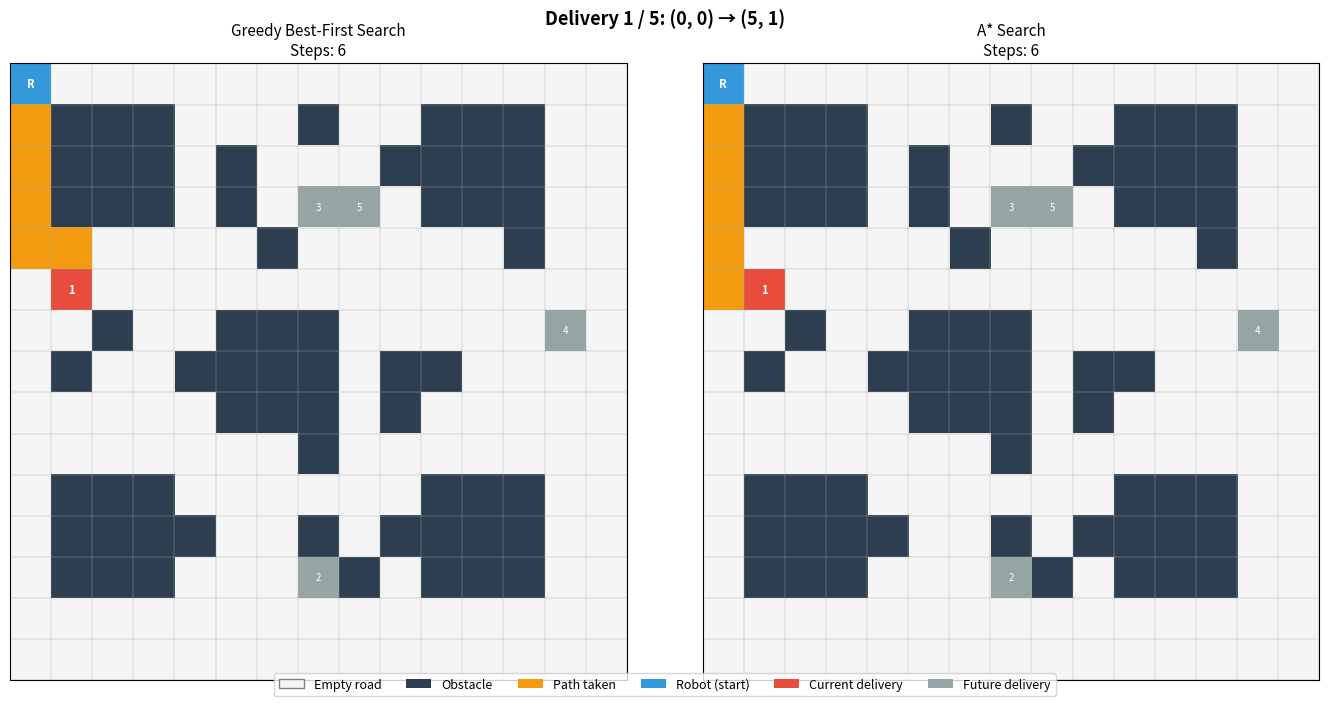
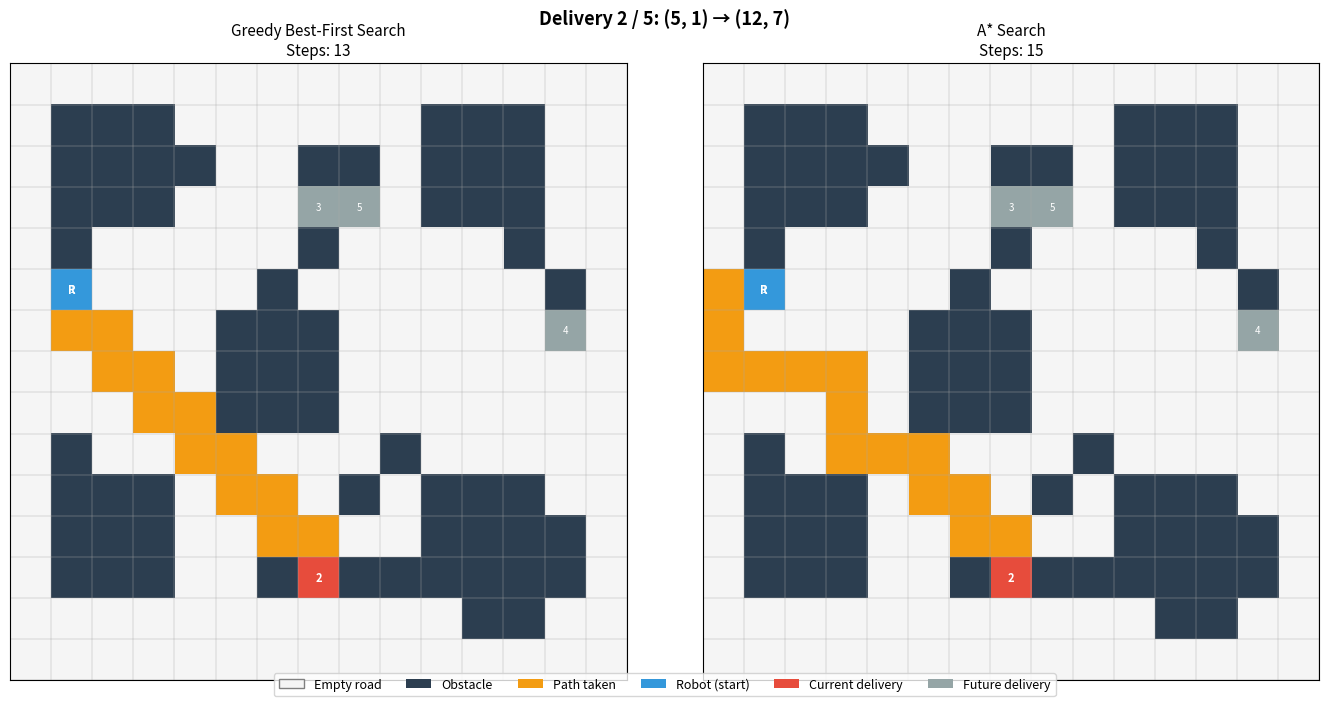
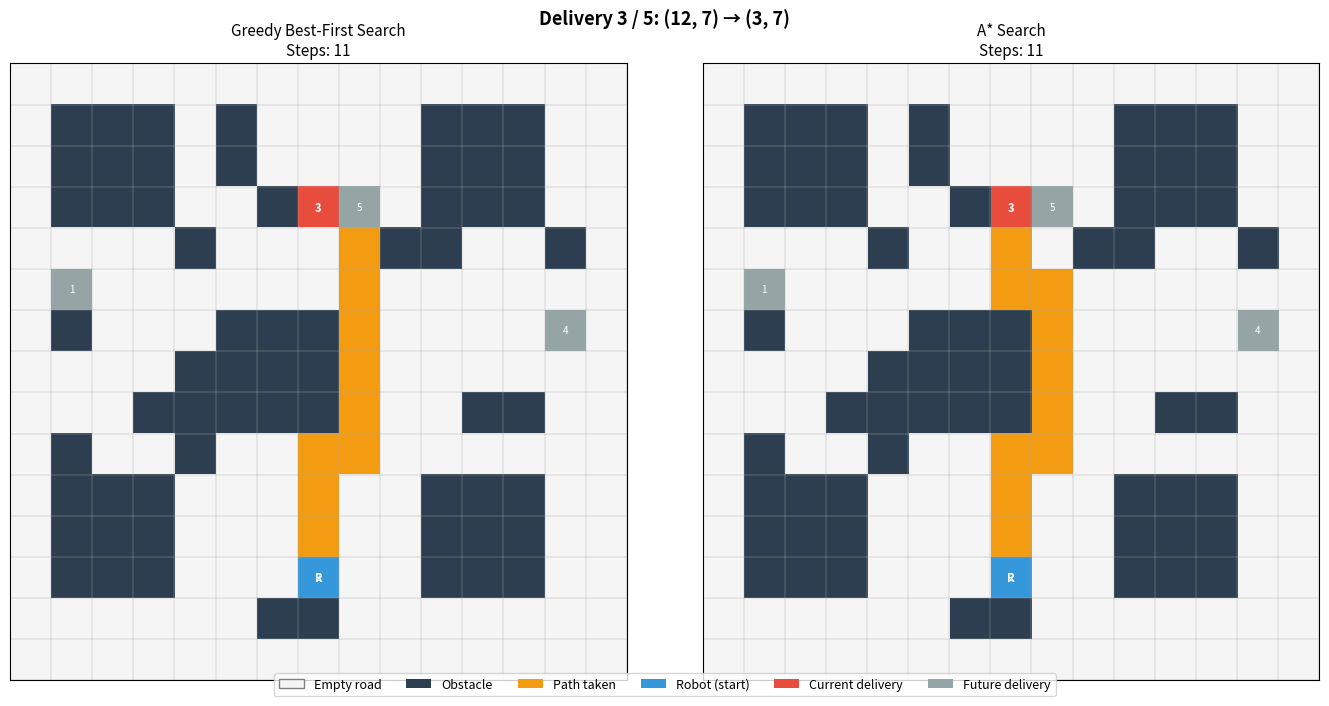
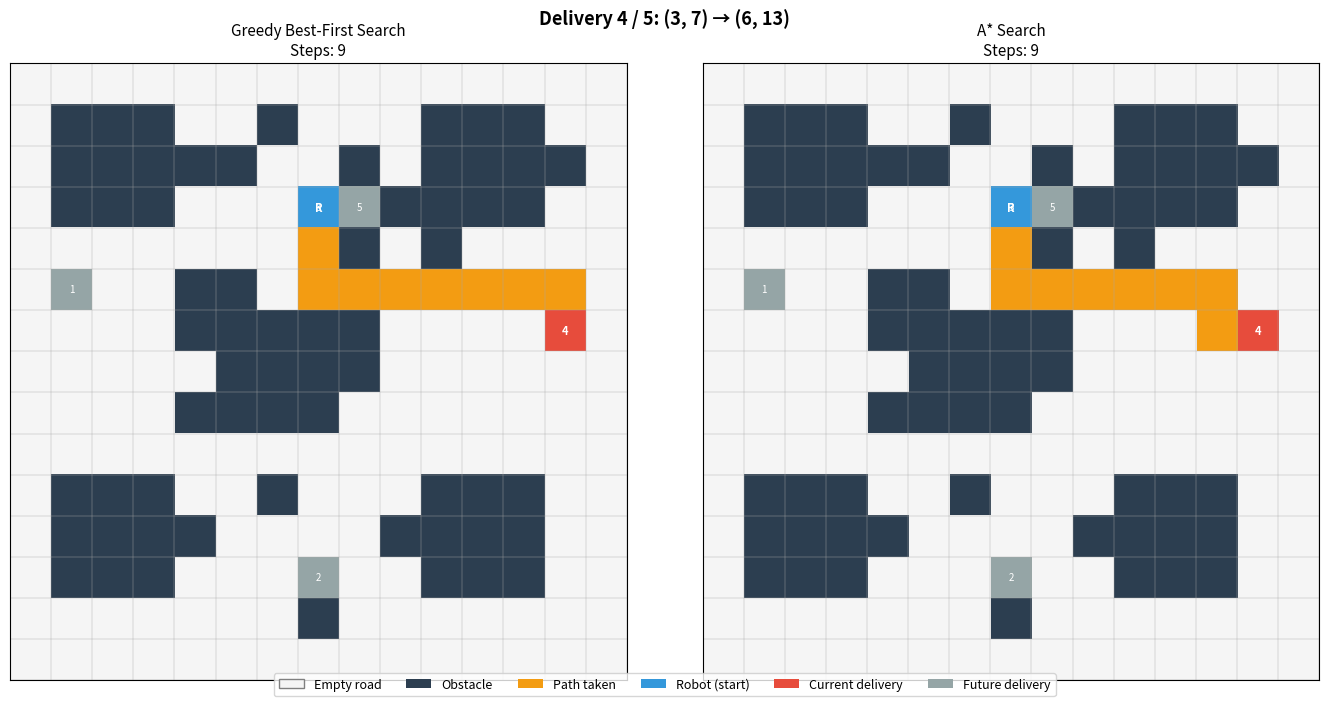
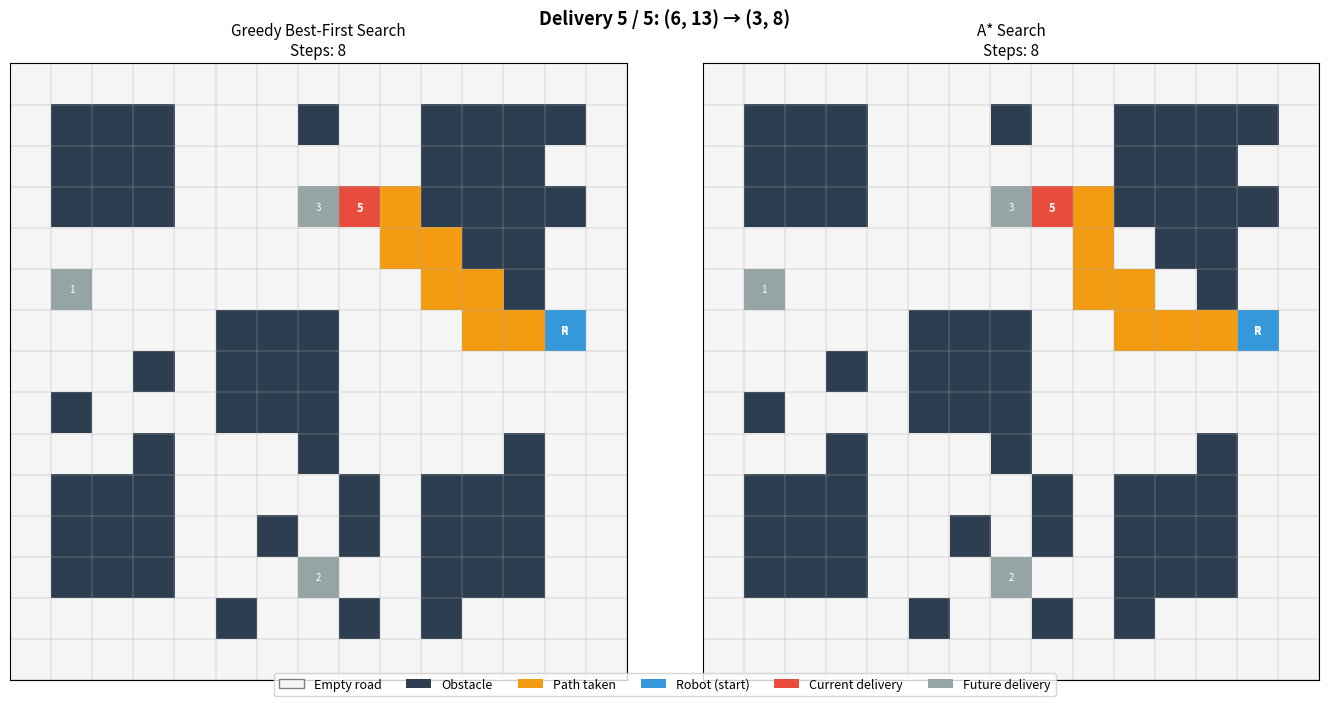

Reproduce these figures in Python, in order.
"""
Autonomous Delivery Robot
15x15 grid city simulation with Greedy Best-First Search and A* path planning.
The robot makes 5 sequential deliveries; each completed delivery becomes the new start.
"""

import heapq
import random
import time
import numpy as np
import matplotlib.pyplot as plt
import matplotlib.patches as mpatches
from matplotlib.colors import ListedColormap

# ── Constants ─────────────────────────────────────────────────────────────────
GRID   = 15
EMPTY  = 0
BLOCK  = 1   # building / house
ROAD   = 0   # roads are EMPTY
N_DELIVERIES = 5

random.seed(42)
np.random.seed(42)


# ── Environment ───────────────────────────────────────────────────────────────

def build_city(vehicle_seed=0):
    """
    Create a 15×15 grid with fixed building blocks and random vehicles on roads.
    Returns grid (list of lists) with 0 = passable, 1 = obstacle.
    """
    grid = [[0] * GRID for _ in range(GRID)]

    # Fixed buildings (3×3 clusters at fixed positions)
    for (br, bc) in [(2,2), (2,11), (7,6), (11,2), (11,11)]:
        for dr in range(-1, 2):
            for dc in range(-1, 2):
                r, c = br + dr, bc + dc
                if 1 <= r < GRID - 1 and 1 <= c < GRID - 1:
                    grid[r][c] = 1

    # Dynamic vehicles — change position each delivery (dynamic environment)
    random.seed(vehicle_seed)
    passable = [(r, c) for r in range(GRID) for c in range(GRID)
                if grid[r][c] == 0 and r not in (0, GRID - 1) and c not in (0, GRID - 1)]
    for pos in random.sample(passable, min(18, len(passable))):
        grid[pos[0]][pos[1]] = 1

    return grid


def build_graph(grid):
    """
    Build a weighted graph from the grid.
    Edge cost is a random integer in [1, 20] (re-generated each call to simulate
    changing road conditions).
    """
    graph = {}
    dirs = [(-1, 0), (1, 0), (0, -1), (0, 1)]
    for r in range(GRID):
        for c in range(GRID):
            if grid[r][c] == 1:
                continue
            neighbors = []
            for dr, dc in dirs:
                nr, nc = r + dr, c + dc
                if 0 <= nr < GRID and 0 <= nc < GRID and grid[nr][nc] == 0:
                    cost = random.randint(1, 20)
                    neighbors.append(((nr, nc), cost))
            graph[(r, c)] = neighbors
    return graph


def euclidean(a, b):
    return ((a[0] - b[0]) ** 2 + (a[1] - b[1]) ** 2) ** 0.5


# ── Algorithms ────────────────────────────────────────────────────────────────

def gbfs(graph, start, goal):
    """
    Greedy Best-First Search.
    Uses only h(n) = Euclidean distance to goal.
    Complete on finite graphs; NOT guaranteed optimal.
    """
    t0 = time.perf_counter()
    heap = [(euclidean(start, goal), start)]
    came_from = {start: None}
    visited = set()
    expanded = 0

    while heap:
        _, cur = heapq.heappop(heap)
        if cur in visited:
            continue
        visited.add(cur)
        expanded += 1
        if cur == goal:
            break
        for nb, _ in graph.get(cur, []):
            if nb not in visited and nb not in came_from:
                came_from[nb] = cur
                heapq.heappush(heap, (euclidean(nb, goal), nb))

    elapsed = (time.perf_counter() - t0) * 1000
    path = _trace(came_from, start, goal)
    return path, expanded, elapsed


def astar(graph, start, goal):
    """
    A* Search.
    Uses f(n) = g(n) + h(n); h = Euclidean distance.
    Admissible heuristic → guaranteed optimal path cost.
    """
    t0 = time.perf_counter()
    heap = [(euclidean(start, goal), 0.0, start)]
    came_from = {start: None}
    g = {start: 0.0}
    visited = set()
    expanded = 0

    while heap:
        _, gn, cur = heapq.heappop(heap)
        if cur in visited:
            continue
        visited.add(cur)
        expanded += 1
        if cur == goal:
            break
        for nb, cost in graph.get(cur, []):
            ng = g[cur] + cost
            if nb not in g or ng < g[nb]:
                g[nb] = ng
                came_from[nb] = cur
                heapq.heappush(heap, (ng + euclidean(nb, goal), ng, nb))

    elapsed = (time.perf_counter() - t0) * 1000
    path = _trace(came_from, start, goal)
    cost = g.get(goal, float("inf"))
    return path, expanded, elapsed, cost


def _trace(came_from, start, goal):
    if goal not in came_from:
        return None
    path, node = [], goal
    while node is not None:
        path.append(node)
        node = came_from[node]
    path.reverse()
    return path if path[0] == start else None


# ── Visualisation ─────────────────────────────────────────────────────────────

_CMAP = ListedColormap(["#F5F5F5", "#2C3E50", "#F39C12", "#3498DB", "#E74C3C", "#95A5A6"])
# 0=empty  1=obstacle  2=path  3=robot  4=current-goal  5=future-goal

def _grid_display(grid, path, robot, goals, current_idx):
    d = np.array(grid, dtype=float)
    if path:
        for r, c in path[1:-1]:
            d[r][c] = 2
    for i, (r, c) in enumerate(goals):
        d[r][c] = 4 if i == current_idx else 5
    d[robot[0]][robot[1]] = 3
    return d


def visualise(grid, gbfs_path, astar_path, robot, goals, delivery_idx):
    fig, axes = plt.subplots(1, 2, figsize=(14, 7))
    title = (f"Delivery {delivery_idx + 1} / {N_DELIVERIES}: "
             f"{robot} → {goals[delivery_idx]}")
    fig.suptitle(title, fontsize=13, fontweight="bold")

    for ax, path, algo in zip(axes, [gbfs_path, astar_path],
                               ["Greedy Best-First Search", "A* Search"]):
        d = _grid_display(grid, path, robot, goals, delivery_idx)
        ax.imshow(d, cmap=_CMAP, vmin=0, vmax=5, interpolation="nearest")
        steps = len(path) - 1 if path else "—"
        ax.set_title(f"{algo}\nSteps: {steps}", fontsize=11)
        ax.set_xticks(np.arange(-0.5, GRID, 1), minor=True)
        ax.set_yticks(np.arange(-0.5, GRID, 1), minor=True)
        ax.grid(which="minor", color="#AAAAAA", linewidth=0.3)
        ax.tick_params(which="both", bottom=False, left=False,
                       labelbottom=False, labelleft=False)

        # Labels on cells
        ax.text(robot[1], robot[0], "R", ha="center", va="center",
                fontsize=8, color="white", fontweight="bold")
        gr, gc = goals[delivery_idx]
        ax.text(gc, gr, str(delivery_idx + 1), ha="center", va="center",
                fontsize=8, color="white", fontweight="bold")
        for i, (r, c) in enumerate(goals):
            if i != delivery_idx:
                ax.text(c, r, str(i + 1), ha="center", va="center",
                        fontsize=7, color="white")

    legend = [
        mpatches.Patch(facecolor="#F5F5F5", edgecolor="gray", label="Empty road"),
        mpatches.Patch(facecolor="#2C3E50", label="Obstacle"),
        mpatches.Patch(facecolor="#F39C12", label="Path taken"),
        mpatches.Patch(facecolor="#3498DB", label="Robot (start)"),
        mpatches.Patch(facecolor="#E74C3C", label="Current delivery"),
        mpatches.Patch(facecolor="#95A5A6", label="Future delivery"),
    ]
    fig.legend(handles=legend, loc="lower center", ncol=6,
               fontsize=9, bbox_to_anchor=(0.5, -0.01))
    plt.tight_layout()
    plt.show()


def print_comparison(n, start, goal, g_res, a_res):
    g_path, g_exp, g_ms         = g_res
    a_path, a_exp, a_ms, a_cost = a_res

    print(f"\n  Delivery {n}:  {start} → {goal}")
    print(f"  {'Algorithm':<24} {'Steps':>6}  {'Nodes exp.':>10}  {'Time (ms)':>10}  {'Path cost':>10}")
    print(f"  {'─'*64}")
    gs = len(g_path) - 1 if g_path else "N/A"
    as_ = len(a_path) - 1 if a_path else "N/A"
    print(f"  {'Greedy Best-First':<24} {str(gs):>6}  {g_exp:>10}  {g_ms:>10.3f}  {'N/A (not opt)':>10}")
    print(f"  {'A* Search':<24} {str(as_):>6}  {a_exp:>10}  {a_ms:>10.3f}  {a_cost:>10.1f}")

    if g_path and a_path:
        if len(a_path) < len(g_path):
            print(f"  ✓ A* is shorter by {len(g_path) - len(a_path)} step(s) — optimal guarantee holds.")
        elif len(a_path) == len(g_path):
            print(f"  Both paths have equal length. A* cost ({a_cost:.1f}) is still optimal.")
        else:
            print(f"  GBFS found fewer steps but A* route has lower total cost ({a_cost:.1f}).")


# ── Simulation ────────────────────────────────────────────────────────────────

def random_free_cell(grid, exclude):
    free = [(r, c) for r in range(GRID) for c in range(GRID)
            if grid[r][c] == 0 and (r, c) not in exclude]
    return random.choice(free)


def simulate():
    print("=" * 65)
    print("         AUTONOMOUS DELIVERY ROBOT — SIMULATION")
    print("=" * 65)

    # Robot waits at the depot (top-left corner)
    robot_start = (0, 0)

    # Build base grid (buildings don't move)
    base_grid = build_city(vehicle_seed=0)
    base_grid[0][0] = 0  # always keep start clear

    # Generate 5 random delivery locations
    taken = {robot_start}
    delivery_points = []
    for _ in range(N_DELIVERIES):
        pt = random_free_cell(base_grid, taken)
        delivery_points.append(pt)
        taken.add(pt)

    print(f"\n  Robot depot   : {robot_start}")
    print(f"  Deliveries    : {delivery_points}")
    print(f"  Grid size     : {GRID} × {GRID}")

    current_pos = robot_start
    total_astar_cost = 0.0

    for i, goal in enumerate(delivery_points):
        # Dynamic environment: vehicles reposition between deliveries
        grid  = build_city(vehicle_seed=i + 1)
        grid[current_pos[0]][current_pos[1]] = 0
        grid[goal[0]][goal[1]] = 0

        graph = build_graph(grid)

        g_path, g_exp, g_ms         = gbfs(graph, current_pos, goal)
        a_path, a_exp, a_ms, a_cost = astar(graph, current_pos, goal)

        print_comparison(i + 1, current_pos, goal,
                         (g_path, g_exp, g_ms),
                         (a_path, a_exp, a_ms, a_cost))

        visualise(grid, g_path, a_path, current_pos, delivery_points, i)

        if a_path:
            total_astar_cost += a_cost
            print(f"  → Robot reached {goal}. Next start: {goal}")
        else:
            print(f"  ⚠ No path found! Goal unreachable from {current_pos}.")

        current_pos = goal   # previous delivery = new start

    print(f"\n{'='*65}")
    print(f"  ALL {N_DELIVERIES} DELIVERIES COMPLETE")
    print(f"  Total A* path cost across all deliveries : {total_astar_cost:.1f}")
    print(f"{'='*65}")


# ── Algorithm Comparison Summary ──────────────────────────────────────────────

def algorithm_comparison_summary():
    """
    Run both algorithms on 50 random problems and print aggregate statistics.
    """
    print("\n" + "=" * 65)
    print("  ALGORITHM COMPARISON — 50 RANDOM INSTANCES")
    print("=" * 65)

    gbfs_steps_list, astar_steps_list = [], []
    gbfs_ms_list,    astar_ms_list    = [], []
    gbfs_nodes_list, astar_nodes_list = [], []
    a_better, g_better, tie = 0, 0, 0

    grid  = build_city(0)
    graph = build_graph(grid)
    free  = [k for k in graph if grid[k[0]][k[1]] == 0]

    for _ in range(50):
        s, g = random.sample(free, 2)
        gp, gn, gm        = gbfs(graph, s, g)
        ap, an, am, _     = astar(graph, s, g)
        if gp and ap:
            gbfs_steps_list.append(len(gp) - 1)
            astar_steps_list.append(len(ap) - 1)
            gbfs_ms_list.append(gm)
            astar_ms_list.append(am)
            gbfs_nodes_list.append(gn)
            astar_nodes_list.append(an)
            if len(ap) < len(gp): a_better += 1
            elif len(gp) < len(ap): g_better += 1
            else: tie += 1

    print(f"\n  {'Metric':<28} {'GBFS':>10}  {'A*':>10}")
    print(f"  {'─'*52}")
    print(f"  {'Avg steps':<28} {np.mean(gbfs_steps_list):>10.1f}  {np.mean(astar_steps_list):>10.1f}")
    print(f"  {'Avg nodes expanded':<28} {np.mean(gbfs_nodes_list):>10.1f}  {np.mean(astar_nodes_list):>10.1f}")
    print(f"  {'Avg time (ms)':<28} {np.mean(gbfs_ms_list):>10.3f}  {np.mean(astar_ms_list):>10.3f}")
    print(f"\n  A* found shorter/equal path : {a_better + tie} / 50")
    print(f"  GBFS found shorter path     : {g_better} / 50")
    print(f"\n  Conclusion: A* is optimal (lower cost path) but explores more")
    print(f"  nodes. GBFS is faster but may miss the optimal route.")


if __name__ == "__main__":
    simulate()
    algorithm_comparison_summary()
